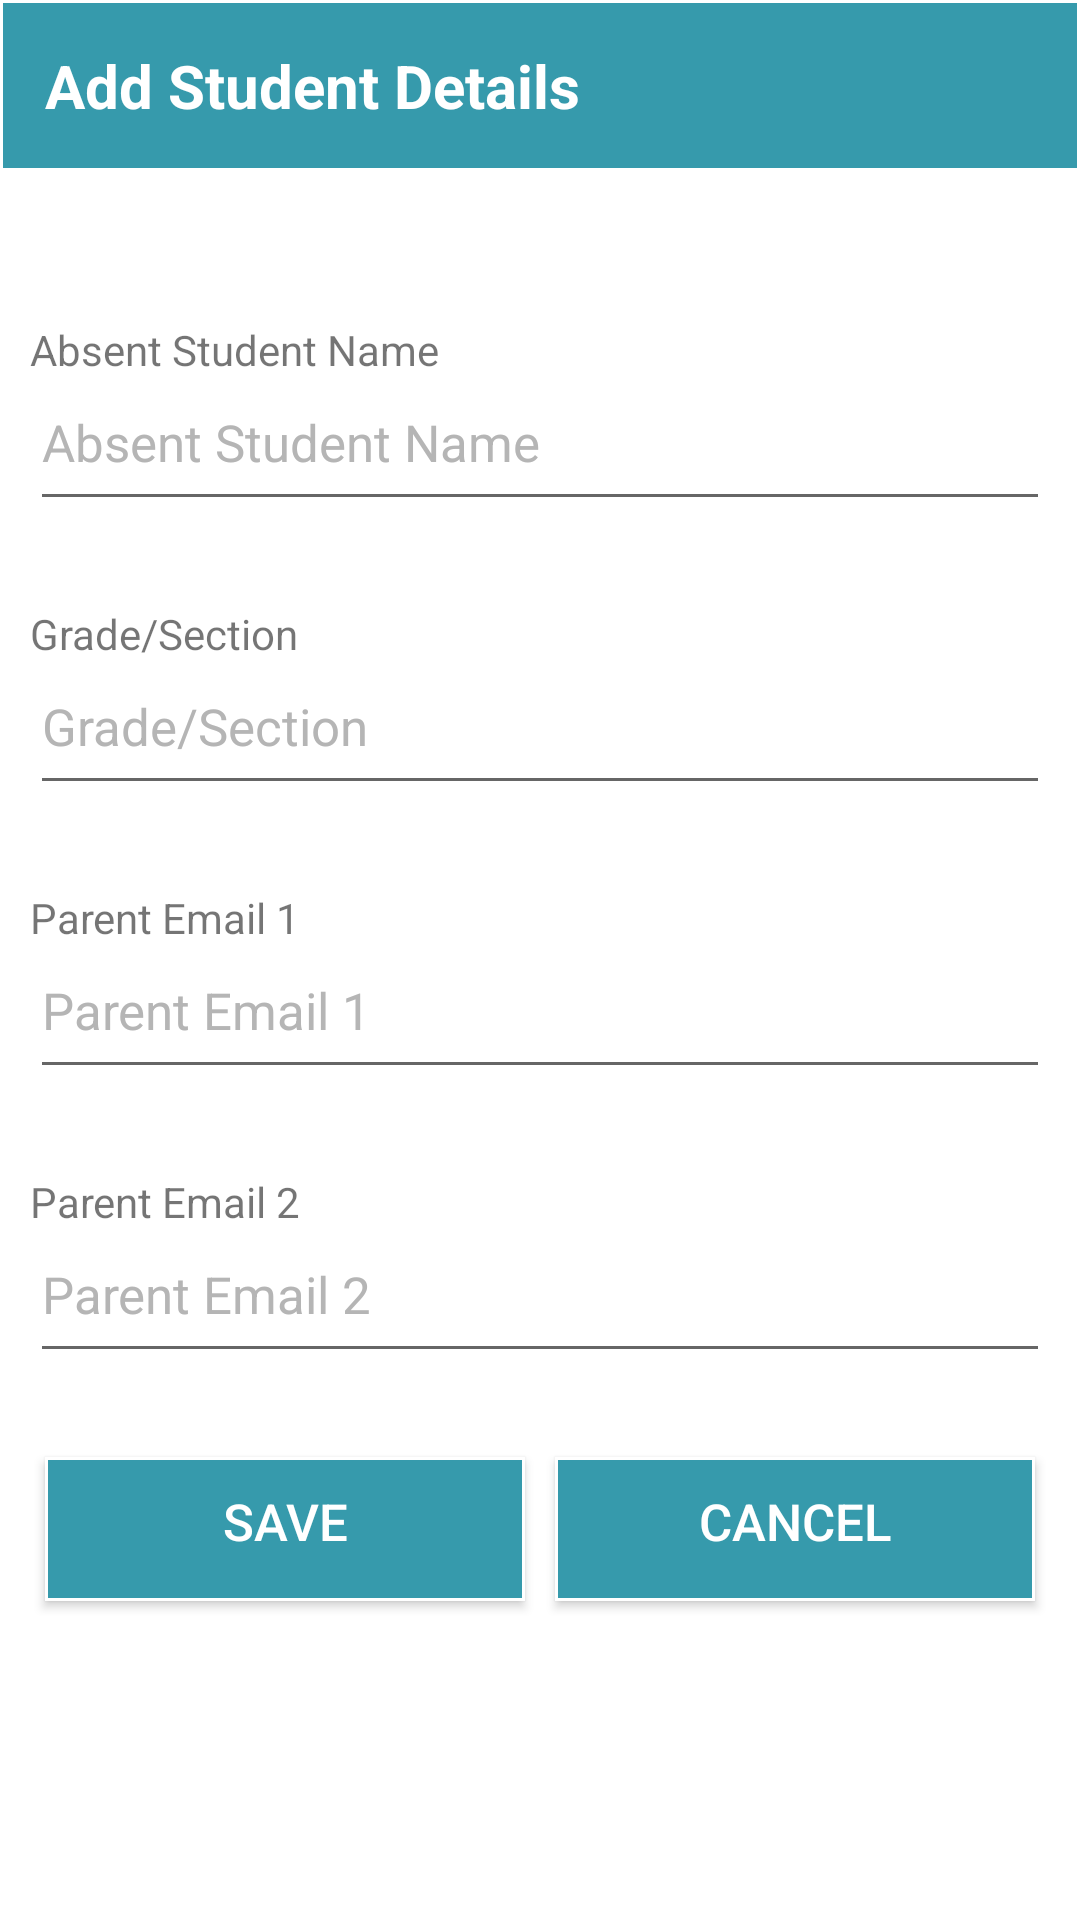

Here is an Android app screen rendered from its layout file. Give the layout XML and the strings, colors and styles it references.
<!-- AndroidManifest.xml: application theme AppTheme -->
<!-- res/layout/activity_student_details.xml -->
<?xml version="1.0" encoding="utf-8"?>

<ScrollView xmlns:android="http://schemas.android.com/apk/res/android"
    xmlns:tools="http://schemas.android.com/tools"
    android:layout_width="match_parent"
    android:layout_height="match_parent"
    android:paddingBottom="10dp"
    android:background="#fff"
    >
    <RelativeLayout
        android:id="@+id/relative_layout"
        android:layout_width="fill_parent"
        android:layout_height="match_parent">

        <LinearLayout
            android:background="@color/white"
            android:id="@+id/reg_bg"
            android:layout_width="match_parent"
            android:layout_height="match_parent"
            android:gravity="center"
            android:orientation="vertical">

        </LinearLayout>
        <LinearLayout
            android:gravity="center"
            android:background="#fff"
            android:layout_below="@id/reg_bg"
            android:id="@+id/login_details"
            android:layout_width="match_parent"
            android:layout_height="match_parent"

            android:orientation="vertical"
            >
            <TextView
               android:padding="15dp"

                android:textColor="#fff"
                android:textSize="20dp"
              android:background="@drawable/spinnerbg"

                android:layout_marginBottom="30dp"
                android:layout_width="match_parent"
                android:layout_height="wrap_content"
                android:text="Add Student Details"
                android:textStyle="bold"
                android:gravity=""/>
            <LinearLayout
                android:layout_marginLeft="10dp"
                android:layout_marginRight="10dp"
                android:layout_width="match_parent"
                android:layout_height="match_parent"
                android:background="#fff"
                android:orientation="vertical">
                <TextView
                    android:gravity="center"
                    android:layout_width="wrap_content"
                    android:layout_height="match_parent"
                    android:text="Absent Student Name"
                    android:layout_marginTop="20dp"/>
                <EditText
                    android:id="@+id/et_studentname"
                    android:layout_width="match_parent"
                    android:layout_height="match_parent"
                    android:hint="Absent Student Name"
                    android:textColorHint="@color/dark_gray"
                    android:inputType="text"
                    android:paddingBottom="15dp"
                    android:layout_marginBottom="3dp"
                    android:textSize="@dimen/login_txt_size"

                    android:visibility="visible"
                    android:singleLine="true"
                    android:textColor="@color/black"
                    android:textCursorDrawable="@drawable/edit_cursor"
                    />
            </LinearLayout>
            <LinearLayout
                android:layout_marginLeft="10dp"
                android:layout_marginRight="10dp"
                android:layout_marginTop="20dp"
                android:layout_width="match_parent"
                android:layout_height="match_parent"
                android:orientation="vertical">
                <TextView
                    android:layout_gravity="center"
                    android:layout_width="match_parent"
                    android:layout_height="wrap_content"
                    android:text="Grade/Section"
                    android:layout_marginTop="5dp"/>
                <EditText
                    android:layout_gravity="center"
                    android:layout_marginBottom="3dp"
                    android:id="@+id/et_gradesection"
                    android:layout_width="match_parent"
                    android:layout_height="wrap_content"
                    android:hint="Grade/Section"
                    android:textColorHint="@color/dark_gray"
                    android:inputType="text"
                    android:paddingTop="10dp"
                    android:paddingBottom="15dp"
                    android:singleLine="true"
                    android:textColor="@color/black"
                    android:textCursorDrawable="@drawable/edit_cursor"
                    android:textSize="@dimen/login_txt_size"
                    android:visibility="visible"
                    android:focusable="true"/>
            </LinearLayout>

            <LinearLayout
                android:layout_marginLeft="10dp"
                android:layout_marginRight="10dp"
                android:layout_marginTop="20dp"
                android:layout_width="match_parent"
                android:layout_height="match_parent"
                android:orientation="vertical">
                <TextView
                    android:layout_width="wrap_content"
                    android:layout_height="wrap_content"
                    android:text="Parent Email 1"
                    android:layout_marginTop="5dp"/>
                <EditText
                    android:layout_gravity="center"
                    android:layout_marginBottom="3dp"
                    android:id="@+id/et_parentemail1"
                    android:layout_width="match_parent"
                    android:layout_height="wrap_content"
                    android:hint="Parent Email 1"
                    android:textColorHint="@color/dark_gray"
                    android:inputType="textEmailAddress"
                    android:paddingTop="10dp"
                    android:paddingBottom="15dp"
                    android:singleLine="true"
                    android:textColor="@color/black"
                    android:textCursorDrawable="@drawable/edit_cursor"
                    android:textSize="@dimen/login_txt_size"
                    android:visibility="visible" />
            </LinearLayout>
            <LinearLayout
                android:layout_marginLeft="10dp"
                android:layout_marginRight="10dp"
                android:layout_marginTop="20dp"
                android:layout_width="match_parent"
                android:layout_height="match_parent"
                android:orientation="vertical">
                <TextView
                    android:layout_width="wrap_content"
                    android:layout_height="wrap_content"
                    android:text="Parent Email 2"
                    android:layout_marginTop="5dp"/>
                <EditText
                    android:id="@+id/et_parentemail2"
                    android:layout_gravity="center"
                    android:layout_marginBottom="3dp"
                    android:layout_width="match_parent"
                    android:layout_height="wrap_content"
                    android:hint="Parent Email 2"
                    android:textColorHint="@color/dark_gray"
                    android:inputType="textEmailAddress"
                    android:paddingTop="10dp"
                    android:paddingBottom="15dp"
                    android:singleLine="true"
                    android:textColor="@color/black"
                    android:textCursorDrawable="@drawable/edit_cursor"
                    android:textSize="@dimen/login_txt_size"
                    android:visibility="visible" />
            </LinearLayout>
            <LinearLayout
                android:layout_marginLeft="10dp"
                android:layout_marginRight="10dp"
                android:layout_marginTop="20dp"
                android:layout_width="match_parent"
                android:layout_height="match_parent"
                android:orientation="horizontal">
                <Button

                    android:id="@+id/btnsave"
                    android:textColor="#fff"
                    android:background="@drawable/spinnerbg"
                    android:layout_weight="1"
                    android:gravity="center"
                    android:layout_marginBottom="3dp"
                    android:layout_width="match_parent"
                    android:layout_height="wrap_content"
                    android:textColorHint="@color/dark_gray"
                    android:text="Save"
                    android:paddingTop="10dp"
                    android:paddingBottom="15dp"
                    android:singleLine="true"
                    android:layout_margin="5dp"
                    android:textCursorDrawable="@drawable/edit_cursor"
                    android:textSize="@dimen/login_txt_size"
                    android:visibility="visible"
                    />

                <Button
                    android:textColor="#fff"
                    android:background="@drawable/spinnerbg"
                    android:layout_weight="1"
                    android:gravity="center"
                    android:layout_marginBottom="3dp"
                    android:layout_width="match_parent"
                    android:layout_height="wrap_content"
                    android:textColorHint="@color/dark_gray"
                    android:text="Cancel"
                    android:paddingTop="10dp"
                    android:paddingBottom="15dp"
                    android:singleLine="true"
                    android:layout_margin="5dp"
                    android:textCursorDrawable="@drawable/edit_cursor"
                    android:textSize="@dimen/login_txt_size"
                    android:visibility="visible"
                    android:id="@+id/btncancle" />

            </LinearLayout>

        </LinearLayout>
    </RelativeLayout>
</ScrollView>
<!-- resources referenced by this layout -->
<resources>
  <color name="black">#000000</color>
  <color name="dark_gray">#b5b5b5</color>
  <color name="white">#ffffff</color>
  <dimen name="login_txt_size">17sp</dimen>
  <!-- drawable spinnerbg (drawable) -->
  <shape xmlns:android="http://schemas.android.com/apk/res/android">
      <stroke android:width="1dp" android:color="#fff"  />
      <solid android:color="#369AAC" />
      <corners android:radius="0dp" />
      <padding android:left="2dp" android:top="2dp" android:right="2dp" android:bottom="2dp" /></shape>
  <style name="AppTheme" parent="Theme.AppCompat.Light.NoActionBar">
          
          <item name="colorPrimary">@color/colorPrimary</item>
          <item name="colorPrimaryDark">@color/colorPrimaryDark</item>
          <item name="colorAccent">@color/colorAccent</item>
      </style>
  <color name="colorPrimary">#3F51B5</color>
  <color name="colorPrimaryDark">#303F9F</color>
  <color name="colorAccent">#FF4081</color>
</resources>
